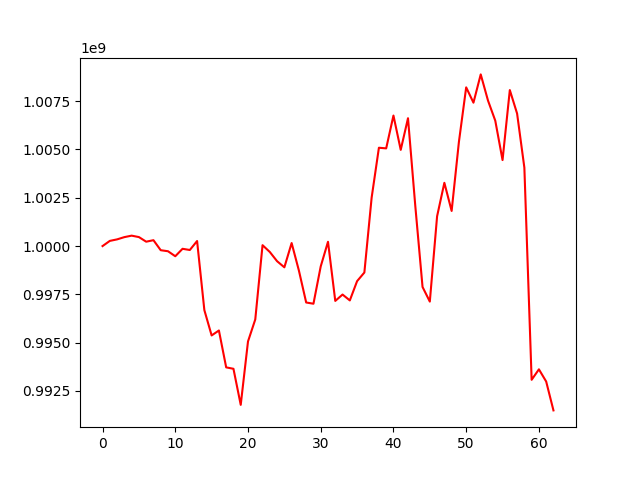

Source data for this figure (header and first rows):
, 0
0, 1000000000
1, 1000267856
2, 1000346519
3, 1000462985
4, 1000539550
5, 1000465295
6, 1000226696
7, 1000304354
8, 999785613
9, 999732365
10, 999473797
11, 999859191
12, 999796555
13, 1000260903
14, 996684134
15, 995374922
16, 995630947
17, 993722598
18, 993649097
19, 991782913
20, 995064029
21, 996202509
22, 1000046222
23, 999693802
24, 999216455
25, 998900926
26, 1000156266
27, 998729668
28, 997080055
29, 997016106
30, 998948883
31, 1000222640
32, 997161614
33, 997491255
34, 997187440
35, 998184759
36, 998631260
37, 1002505917
38, 1005089169
39, 1005056273
40, 1006754922
41, 1004978747
42, 1006615552
43, 1002089411
44, 997883498
45, 997126197
46, 1001541036
47, 1003274110
48, 1001816969
49, 1005390908
50, 1008213705
51, 1007420721
52, 1008884491
53, 1007530449
54, 1006489672
55, 1004451726
56, 1008073879
57, 1006859391
58, 1004060567
59, 993079120
... 3 more rows
